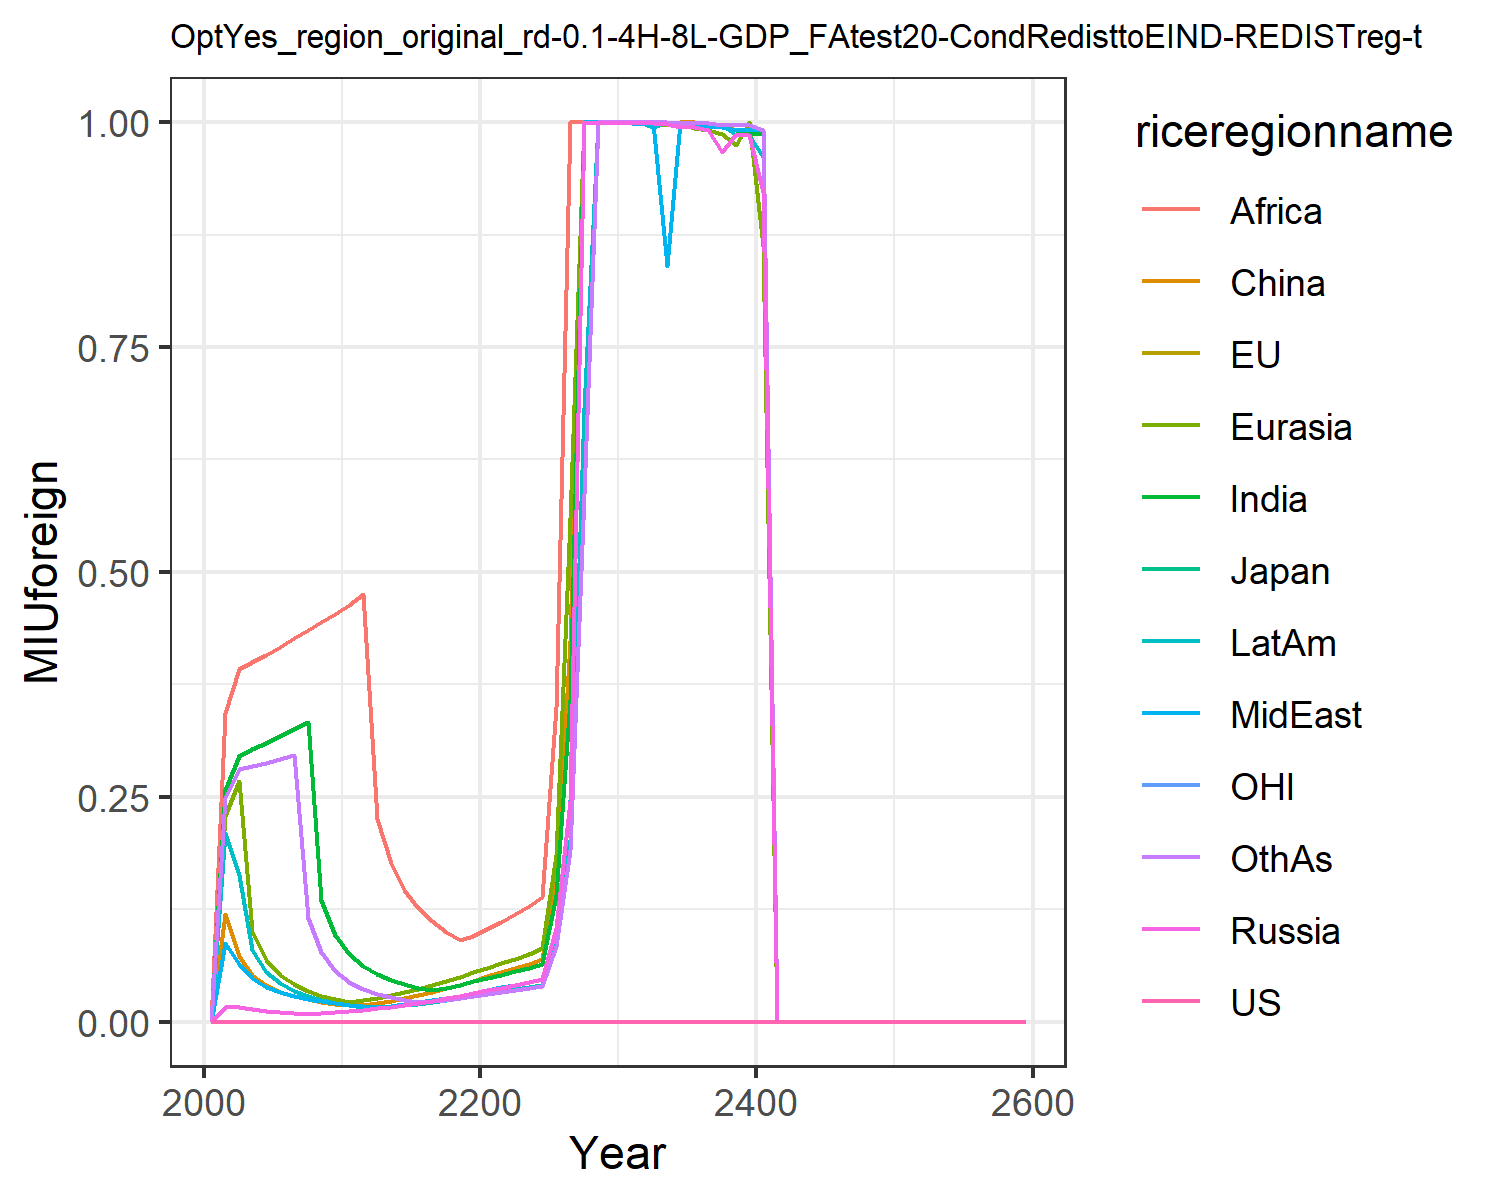

The file beside this chart, header and first rows:
0.0, 0.0, 0.0, 0.0, 0.0, 0.0, 0.0, 0.0, 0.0, 0.0, 0.0, 0.0
0.0, 0.0, 0.0, 0.01676, 0.2282, 0.1202, 0.2573, 0.08717, 0.3431, 0.2099, 0.0, 0.2485
0.0, 0.0, 0.0, 0.01592, 0.2681, 0.07322, 0.2956, 0.06444, 0.3922, 0.1634, 0.0, 0.2813
0.0, 0.0, 0.0, 0.01362, 0.1009, 0.05192, 0.3027, 0.04811, 0.4, 0.07994, 0.0, 0.2844
0.0, 0.0, 0.0, 0.01197, 0.06815, 0.04041, 0.3093, 0.03837, 0.4071, 0.05536, 0.0, 0.2871
0.0, 0.0, 0.0, 0.01081, 0.05189, 0.03358, 0.3174, 0.03258, 0.4163, 0.04261, 0.0, 0.2915
0.0, 0.0, 0.0, 0.009902, 0.04165, 0.02878, 0.3259, 0.02859, 0.4262, 0.03448, 0.0, 0.2965
0.0, 0.0, 0.0, 0.00911, 0.03433, 0.02505, 0.3336, 0.02534, 0.4352, 0.02854, 0.0, 0.1158
0.0, 0.0, 0.0, 0.00964, 0.02899, 0.02219, 0.135, 0.02272, 0.4441, 0.02416, 0.0, 0.07726
0.0, 0.0, 0.0, 0.01069, 0.02512, 0.0201, 0.09601, 0.02037, 0.453, 0.02083, 0.0, 0.05693
0.0, 0.0, 0.0, 0.01187, 0.0222, 0.01855, 0.07498, 0.01857, 0.4632, 0.01831, 0.0, 0.04461
0.0, 0.0, 0.0, 0.01335, 0.02379, 0.01815, 0.06214, 0.01768, 0.4759, 0.01669, 0.0, 0.03628
0.0, 0.0, 0.0, 0.01492, 0.02646, 0.02064, 0.05291, 0.01654, 0.225, 0.01507, 0.0, 0.03115
0.0, 0.0, 0.0, 0.01686, 0.02974, 0.02357, 0.04664, 0.01727, 0.1759, 0.01667, 0.0, 0.0274
0.0, 0.0, 0.0, 0.01892, 0.03317, 0.02663, 0.04156, 0.01931, 0.1465, 0.01834, 0.0, 0.02428
0.0, 0.0, 0.0, 0.02113, 0.03685, 0.02989, 0.03747, 0.02149, 0.1263, 0.0201, 0.0, 0.02171
0.0, 0.0, 0.0, 0.02352, 0.04081, 0.0334, 0.03478, 0.02383, 0.1114, 0.022, 0.0, 0.02288
0.0, 0.0, 0.0, 0.0261, 0.04499, 0.03719, 0.03789, 0.02635, 0.1, 0.02403, 0.0, 0.02469
0.0, 0.0, 0.0, 0.02889, 0.04971, 0.04126, 0.04125, 0.02909, 0.09113, 0.02623, 0.0, 0.02664
0.0, 0.0, 0.0, 0.03191, 0.05475, 0.04578, 0.04487, 0.03205, 0.09493, 0.0286, 0.0, 0.02875
0.0, 0.0, 0.0, 0.03492, 0.05984, 0.05033, 0.04857, 0.03508, 0.103, 0.03101, 0.0, 0.03089
0.0, 0.0, 0.0, 0.03787, 0.06488, 0.05486, 0.05226, 0.03812, 0.1112, 0.03341, 0.0, 0.033
0.0, 0.0, 0.0, 0.04092, 0.07008, 0.05953, 0.05598, 0.04119, 0.1199, 0.03584, 0.0, 0.03512
0.0, 0.0, 0.0, 0.04416, 0.07558, 0.06449, 0.05988, 0.04444, 0.129, 0.03838, 0.0, 0.03735
0.0, 0.0, 0.0, 0.04754, 0.08142, 0.06975, 0.06401, 0.04785, 0.1386, 0.04105, 0.0, 0.03968
0.0, 0.0, 0.0, 0.1036, 0.1853, 0.1567, 0.1411, 0.1041, 0.3497, 0.08804, 0.0, 0.08454
0.0, 0.0, 0.0, 0.2451, 0.5601, 0.4228, 0.3579, 0.2461, 0.9999, 0.2015, 0.0, 0.1912
0.0, 0.0, 0.0, 0.9996, 0.9996, 0.9999, 0.9999, 0.9999, 0.9999, 0.6828, 0.0, 0.5868
0.0, 0.0, 0.0, 0.9991, 0.9992, 0.9999, 0.9999, 0.9999, 0.9999, 0.9999, 0.0, 1.0
0.0, 0.0, 0.0, 0.9996, 0.9988, 0.9999, 0.9999, 0.9999, 0.9999, 0.9996, 0.0, 1.0
0.0, 0.0, 0.0, 0.9992, 0.9992, 0.9992, 0.9995, 0.9999, 0.9993, 0.9992, 0.0, 1.0
0.0, 0.0, 0.0, 0.9992, 0.9996, 0.9996, 0.9999, 0.9983, 0.999, 0.9996, 0.0, 0.9996
0.0, 0.0, 0.0, 0.9992, 0.9992, 0.9996, 0.9996, 0.9995, 0.9996, 0.9948, 0.0, 1.0
0.0, 0.0, 0.0, 0.9974, 0.9974, 0.9994, 0.9992, 0.8397, 0.9992, 0.9996, 0.0, 0.9996
0.0, 0.0, 0.0, 0.9949, 0.9996, 1, 0.9992, 0.9993, 0.9996, 0.9974, 0.0, 0.9992
0.0, 0.0, 0.0, 0.9949, 0.9939, 1.0, 0.9992, 0.9962, 0.9998, 0.9963, 0.0, 0.9996
0.0, 0.0, 0.0, 0.9915, 0.9912, 0.997, 0.9974, 0.9948, 0.9948, 0.9963, 0.0, 0.9992
0.0, 0.0, 0.0, 0.9667, 0.9863, 0.9974, 0.9948, 0.9948, 0.9974, 0.997, 0.0, 0.997
0.0, 0.0, 0.0, 0.9863, 0.9745, 0.9915, 0.9915, 0.9915, 0.9915, 0.986, 0.0, 0.9974
0.0, 0.0, 0.0, 0.9857, 0.9999, 0.9888, 0.9863, 0.9915, 0.9863, 0.9853, 0.0, 0.997
0.0, 0.0, 0.0, 0.9227, 0.8625, 0.9915, 0.9864, 0.9915, 0.9915, 0.9617, 0.0, 0.9916
0.0, 0.0, 0.0, 0.0, 0.0, 0.0, 0.0, 0.0, 0.0, 0.0, 0.0, 0.0
0.0, 0.0, 0.0, 0.0, 0.0, 0.0, 0.0, 0.0, 0.0, 0.0, 0.0, 0.0
0.0, 0.0, 0.0, 0.0, 0.0, 0.0, 0.0, 0.0, 0.0, 0.0, 0.0, 0.0
0.0, 0.0, 0.0, 0.0, 0.0, 0.0, 0.0, 0.0, 0.0, 0.0, 0.0, 0.0
0.0, 0.0, 0.0, 0.0, 0.0, 0.0, 0.0, 0.0, 0.0, 0.0, 0.0, 0.0
0.0, 0.0, 0.0, 0.0, 0.0, 0.0, 0.0, 0.0, 0.0, 0.0, 0.0, 0.0
0.0, 0.0, 0.0, 0.0, 0.0, 0.0, 0.0, 0.0, 0.0, 0.0, 0.0, 0.0
0.0, 0.0, 0.0, 0.0, 0.0, 0.0, 0.0, 0.0, 0.0, 0.0, 0.0, 0.0
0.0, 0.0, 0.0, 0.0, 0.0, 0.0, 0.0, 0.0, 0.0, 0.0, 0.0, 0.0
0.0, 0.0, 0.0, 0.0, 0.0, 0.0, 0.0, 0.0, 0.0, 0.0, 0.0, 0.0
0.0, 0.0, 0.0, 0.0, 0.0, 0.0, 0.0, 0.0, 0.0, 0.0, 0.0, 0.0
0.0, 0.0, 0.0, 0.0, 0.0, 0.0, 0.0, 0.0, 0.0, 0.0, 0.0, 0.0
0.0, 0.0, 0.0, 0.0, 0.0, 0.0, 0.0, 0.0, 0.0, 0.0, 0.0, 0.0
0.0, 0.0, 0.0, 0.0, 0.0, 0.0, 0.0, 0.0, 0.0, 0.0, 0.0, 0.0
0.0, 0.0, 0.0, 0.0, 0.0, 0.0, 0.0, 0.0, 0.0, 0.0, 0.0, 0.0
0.0, 0.0, 0.0, 0.0, 0.0, 0.0, 0.0, 0.0, 0.0, 0.0, 0.0, 0.0
0.0, 0.0, 0.0, 0.0, 0.0, 0.0, 0.0, 0.0, 0.0, 0.0, 0.0, 0.0
0.0, 0.0, 0.0, 0.0, 0.0, 0.0, 0.0, 0.0, 0.0, 0.0, 0.0, 0.0
0.0, 0.0, 0.0, 0.0, 0.0, 0.0, 0.0, 0.0, 0.0, 0.0, 0.0, 0.0
